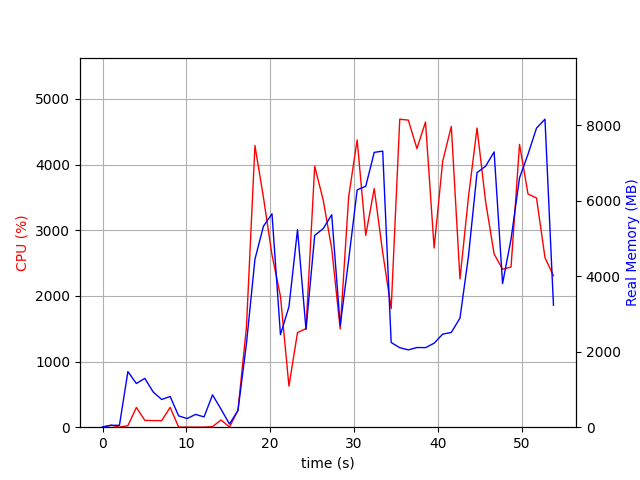

Source data for this figure (header and first rows):
elapsed_time, nproc, cpu, mem_real, mem_virtual
3.6716461181640625e-05, 1, 0.0, 7.137, 3185
1.008, 2, 31.8, 48.55, 159.3
2.016, 2, 1.0, 51.1, 161.6
3.025, 9, 22.8, 1474, 5454
4.034, 5, 300.6, 1158, 3957
5.043, 10, 104.1, 1294, 7076
6.052, 4, 101.2, 931.2, 3450
7.06, 3, 100.2, 734.6, 2823
8.068, 4, 301.8, 814.2, 3564
9.078, 3, 2.0, 300.5, 2295
10.09, 3, 2.0, 229.3, 2239
11.1, 3, 0.0, 339.1, 2355
12.11, 3, 1.0, 272.7, 2273
13.13, 7, 8.9, 857.4, 3964
14.14, 4, 109.9, 478.6, 2780
15.15, 2, 2.0, 83.97, 1819
16.16, 1, 258.9, 441.9, 4314
17.17, 1, 1526, 2215, 8166
18.19, 1, 4290, 4453, 11337
19.21, 1, 3498, 5329, 11409
20.22, 1, 2626, 5656, 11465
21.23, 1, 1994, 2454, 12745
22.24, 1, 626.4, 3192, 20425
23.27, 1, 1442, 5237, 17941
24.28, 1, 1502, 2592, 24085
25.32, 1, 3976, 5085, 24764
26.34, 1, 3458, 5264, 24844
27.35, 1, 2720, 5631, 24844
28.36, 1, 1497, 2693, 24940
29.37, 1, 3510, 4436, 24940
30.39, 1, 4376, 6291, 25292
31.41, 1, 2923, 6387, 25292
32.42, 1, 3635, 7285, 25292
33.44, 1, 2662, 7318, 25292
34.45, 1, 1806, 2245, 23244
35.47, 1, 4692, 2107, 23244
36.49, 1, 4678, 2050, 23244
37.52, 1, 4245, 2112, 23244
38.54, 1, 4649, 2109, 23244
39.57, 1, 2729, 2227, 23244
40.59, 1, 4049, 2467, 28364
41.62, 1, 4582, 2512, 28364
42.66, 1, 2259, 2892, 29388
43.67, 1, 3505, 4531, 29388
44.69, 1, 4557, 6748, 35698
45.72, 1, 3429, 6921, 35698
46.73, 1, 2638, 7297, 35698
47.74, 1, 2406, 3808, 37746
48.75, 1, 2440, 4985, 35698
49.76, 1, 4308, 6610, 35910
50.78, 1, 3551, 7236, 35910
51.79, 1, 3492, 7927, 35910
52.8, 1, 2584, 8164, 35910
53.81, 1, 2306, 3233, 40118
